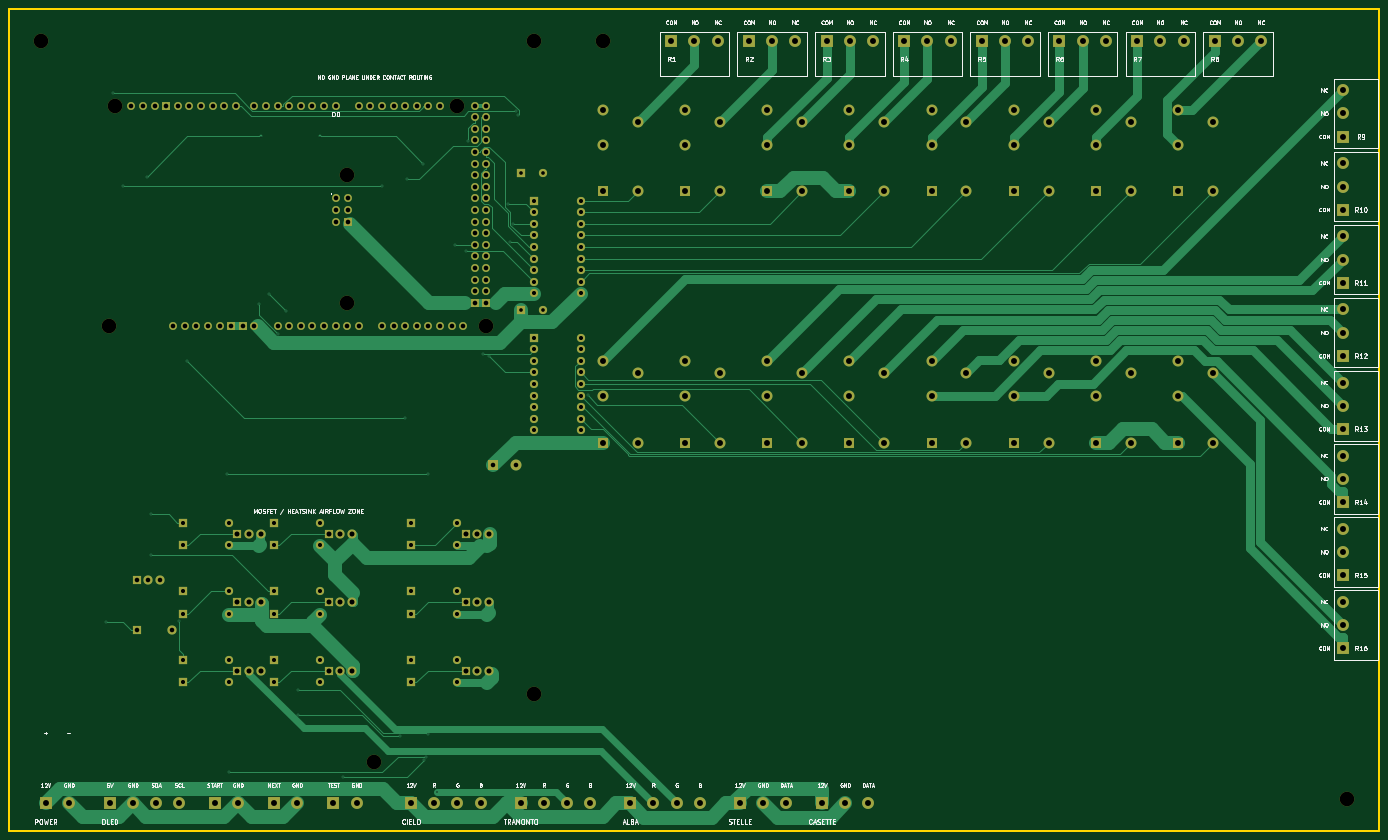
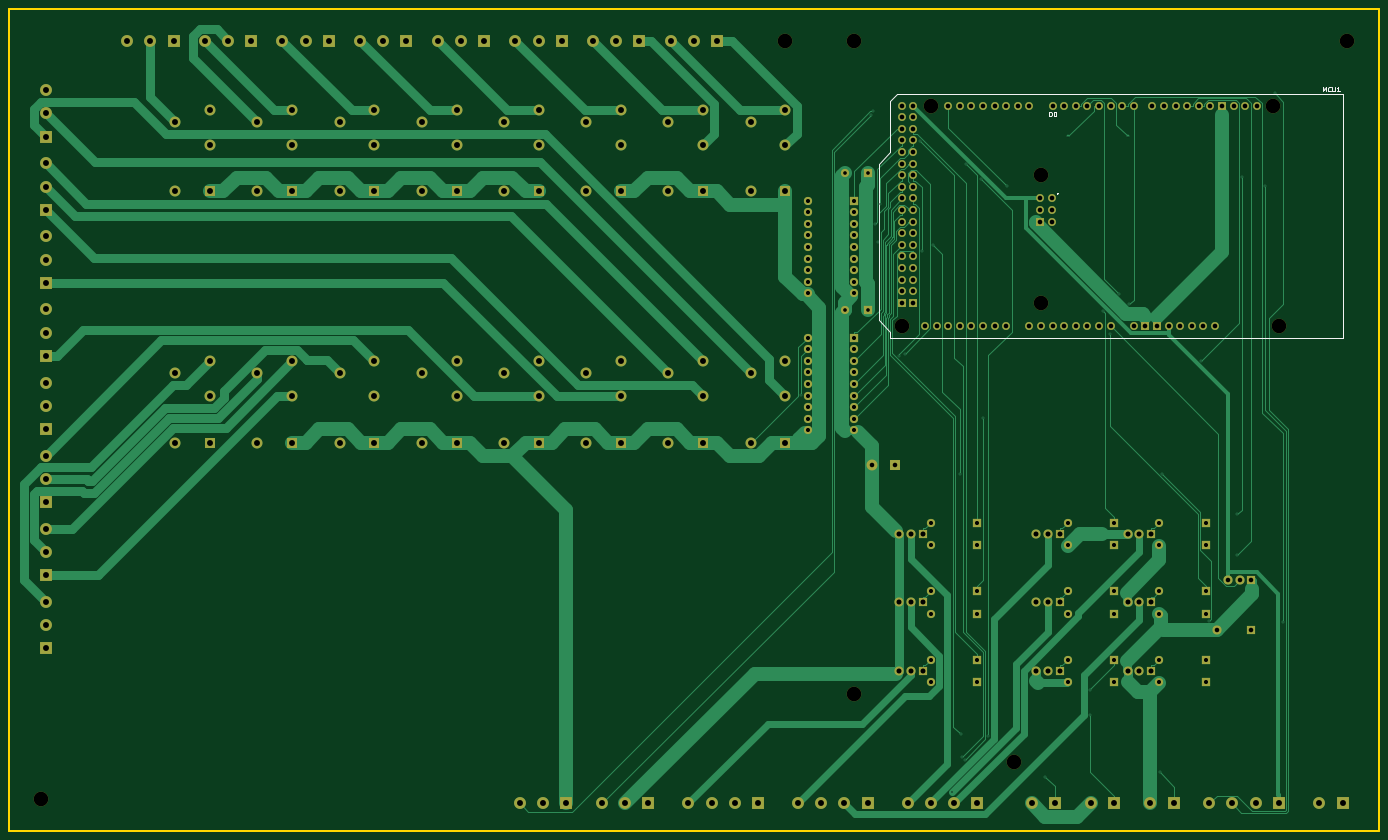
Circuit board: 8 layer files. Board 300.0 x 180.0 mm.
- bottom_copper: PSN-Presepe-Mega-FREEROUTED-B_Cu.gbl (55665 bytes)
- outline: PSN-Presepe-Mega-FREEROUTED-Edge_Cuts.gm1 (626 bytes)
- top_copper: PSN-Presepe-Mega-FREEROUTED-F_Cu.gtl (46759 bytes)
- bottom_silk: PSN-Presepe-Mega-FREEROUTED-b_silkscreen.gbo (4322 bytes)
- top_silk: PSN-Presepe-Mega-FREEROUTED-f_silkscreen.gto (150991 bytes)
- drill: PSN-Presepe-Mega-FREEROUTED.drl (6669 bytes)
- bottom_mask: PSN-Presepe-Mega-FREEROUTED.gbs (21784 bytes)
- top_mask: PSN-Presepe-Mega-FREEROUTED.gts (21784 bytes)

=== bottom_copper: PSN-Presepe-Mega-FREEROUTED-B_Cu.gbl (55665 bytes, source omitted) ===
=== outline: PSN-Presepe-Mega-FREEROUTED-Edge_Cuts.gm1 ===
%TF.GenerationSoftware,KiCad,Pcbnew,10.0.6*%
%TF.CreationDate,2026-10-03T18:24:24+00:00*%
%TF.ProjectId,PSN-Presepe-Mega-FREEROUTED,50534e2d-5072-4657-9365-70652d4d6567,rev?*%
%TF.SameCoordinates,Original*%
%TF.FileFunction,Profile,NP*%
%FSLAX46Y46*%
G04 Gerber Fmt 4.6, Leading zero omitted, Abs format (unit mm)*
G04 Created by KiCad (PCBNEW 10.0.6) date 2026-10-03 18:24:24*
%MOMM*%
%LPD*%
G01*
G04 APERTURE LIST*
%TA.AperFunction,Profile*%
%ADD10C,0.500000*%
%TD*%
G04 APERTURE END LIST*
D10*
X20000000Y-20000000D02*
X320000000Y-20000000D01*
X320000000Y-200000000D01*
X20000000Y-200000000D01*
X20000000Y-20000000D01*
M02*

=== top_copper: PSN-Presepe-Mega-FREEROUTED-F_Cu.gtl (46759 bytes, source omitted) ===
=== bottom_silk: PSN-Presepe-Mega-FREEROUTED-b_silkscreen.gbo ===
%TF.GenerationSoftware,KiCad,Pcbnew,10.0.6*%
%TF.CreationDate,2026-10-03T18:11:00+00:00*%
%TF.ProjectId,PSN-Presepe-Mega-FREEROUTED,50534e2d-5072-4657-9365-70652d4d6567,rev?*%
%TF.SameCoordinates,Original*%
%TF.FileFunction,Legend,Bot*%
%TF.FilePolarity,Positive*%
%FSLAX46Y46*%
G04 Gerber Fmt 4.6, Leading zero omitted, Abs format (unit mm)*
G04 Created by KiCad (PCBNEW 10.0.6) date 2026-10-03 18:11:00*
%MOMM*%
%LPD*%
G01*
G04 APERTURE LIST*
%ADD10C,0.150000*%
G04 APERTURE END LIST*
D10*
X32373332Y-38098819D02*
X32373332Y-37098819D01*
X32373332Y-37098819D02*
X32039999Y-37813104D01*
X32039999Y-37813104D02*
X31706666Y-37098819D01*
X31706666Y-37098819D02*
X31706666Y-38098819D01*
X30659047Y-38003580D02*
X30706666Y-38051200D01*
X30706666Y-38051200D02*
X30849523Y-38098819D01*
X30849523Y-38098819D02*
X30944761Y-38098819D01*
X30944761Y-38098819D02*
X31087618Y-38051200D01*
X31087618Y-38051200D02*
X31182856Y-37955961D01*
X31182856Y-37955961D02*
X31230475Y-37860723D01*
X31230475Y-37860723D02*
X31278094Y-37670247D01*
X31278094Y-37670247D02*
X31278094Y-37527390D01*
X31278094Y-37527390D02*
X31230475Y-37336914D01*
X31230475Y-37336914D02*
X31182856Y-37241676D01*
X31182856Y-37241676D02*
X31087618Y-37146438D01*
X31087618Y-37146438D02*
X30944761Y-37098819D01*
X30944761Y-37098819D02*
X30849523Y-37098819D01*
X30849523Y-37098819D02*
X30706666Y-37146438D01*
X30706666Y-37146438D02*
X30659047Y-37194057D01*
X30230475Y-37098819D02*
X30230475Y-37908342D01*
X30230475Y-37908342D02*
X30182856Y-38003580D01*
X30182856Y-38003580D02*
X30135237Y-38051200D01*
X30135237Y-38051200D02*
X30039999Y-38098819D01*
X30039999Y-38098819D02*
X29849523Y-38098819D01*
X29849523Y-38098819D02*
X29754285Y-38051200D01*
X29754285Y-38051200D02*
X29706666Y-38003580D01*
X29706666Y-38003580D02*
X29659047Y-37908342D01*
X29659047Y-37908342D02*
X29659047Y-37098819D01*
X28659047Y-38098819D02*
X29230475Y-38098819D01*
X28944761Y-38098819D02*
X28944761Y-37098819D01*
X28944761Y-37098819D02*
X29039999Y-37241676D01*
X29039999Y-37241676D02*
X29135237Y-37336914D01*
X29135237Y-37336914D02*
X29230475Y-37384533D01*
X90483999Y-60355580D02*
X90436380Y-60403200D01*
X90436380Y-60403200D02*
X90483999Y-60450819D01*
X90483999Y-60450819D02*
X90531618Y-60403200D01*
X90531618Y-60403200D02*
X90483999Y-60355580D01*
X90483999Y-60355580D02*
X90483999Y-60450819D01*
X92238094Y-43559819D02*
X92238094Y-42559819D01*
X92238094Y-42559819D02*
X91999999Y-42559819D01*
X91999999Y-42559819D02*
X91857142Y-42607438D01*
X91857142Y-42607438D02*
X91761904Y-42702676D01*
X91761904Y-42702676D02*
X91714285Y-42797914D01*
X91714285Y-42797914D02*
X91666666Y-42988390D01*
X91666666Y-42988390D02*
X91666666Y-43131247D01*
X91666666Y-43131247D02*
X91714285Y-43321723D01*
X91714285Y-43321723D02*
X91761904Y-43416961D01*
X91761904Y-43416961D02*
X91857142Y-43512200D01*
X91857142Y-43512200D02*
X91999999Y-43559819D01*
X91999999Y-43559819D02*
X92238094Y-43559819D01*
X91047618Y-42559819D02*
X90952380Y-42559819D01*
X90952380Y-42559819D02*
X90857142Y-42607438D01*
X90857142Y-42607438D02*
X90809523Y-42655057D01*
X90809523Y-42655057D02*
X90761904Y-42750295D01*
X90761904Y-42750295D02*
X90714285Y-42940771D01*
X90714285Y-42940771D02*
X90714285Y-43178866D01*
X90714285Y-43178866D02*
X90761904Y-43369342D01*
X90761904Y-43369342D02*
X90809523Y-43464580D01*
X90809523Y-43464580D02*
X90857142Y-43512200D01*
X90857142Y-43512200D02*
X90952380Y-43559819D01*
X90952380Y-43559819D02*
X91047618Y-43559819D01*
X91047618Y-43559819D02*
X91142856Y-43512200D01*
X91142856Y-43512200D02*
X91190475Y-43464580D01*
X91190475Y-43464580D02*
X91238094Y-43369342D01*
X91238094Y-43369342D02*
X91285713Y-43178866D01*
X91285713Y-43178866D02*
X91285713Y-42940771D01*
X91285713Y-42940771D02*
X91238094Y-42750295D01*
X91238094Y-42750295D02*
X91190475Y-42655057D01*
X91190475Y-42655057D02*
X91142856Y-42607438D01*
X91142856Y-42607438D02*
X91047618Y-42559819D01*
%TO.C,MCU1*%
X28000000Y-38660000D02*
X28000000Y-92000000D01*
X28000000Y-38660000D02*
X125536000Y-38660000D01*
X28000000Y-92000000D02*
X127060000Y-92000000D01*
X125536000Y-38660000D02*
X127060000Y-40184000D01*
X127060000Y-51360000D02*
X127060000Y-40184000D01*
X127060000Y-90730000D02*
X129600000Y-88190000D01*
X127060000Y-92000000D02*
X127060000Y-90730000D01*
X129600000Y-53900000D02*
X127060000Y-51360000D01*
X129600000Y-88190000D02*
X129600000Y-53900000D01*
%TD*%
M02*

=== top_silk: PSN-Presepe-Mega-FREEROUTED-f_silkscreen.gto (150991 bytes, source omitted) ===
=== drill: PSN-Presepe-Mega-FREEROUTED.drl (6669 bytes, source omitted) ===
=== bottom_mask: PSN-Presepe-Mega-FREEROUTED.gbs (21784 bytes, source omitted) ===
=== top_mask: PSN-Presepe-Mega-FREEROUTED.gts (21784 bytes, source omitted) ===
